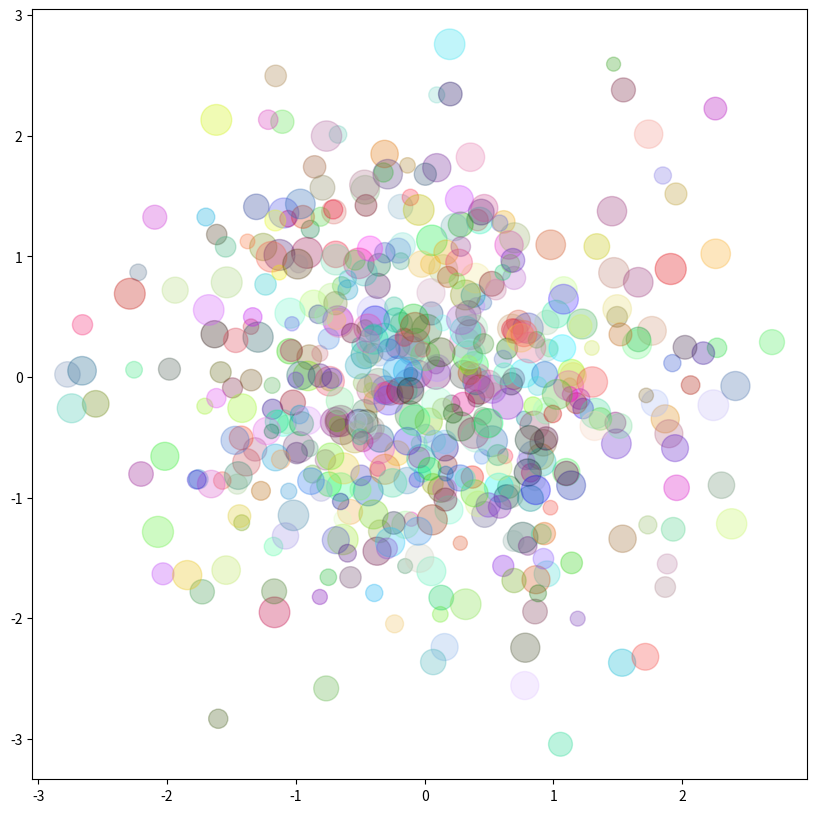

Python code for this plot:
import matplotlib.pyplot as plt
import numpy as np

np.random.seed(0)

n_data = 500
x_data = np.random.normal(0,1,(n_data,))
y_data = np.random.normal(0,1,(n_data,))
#scatter
s_arr = np.random.uniform(100,500,n_data)
#color
c_arr = [np.random.uniform(0,1,3)
          for _ in range(n_data)]

fig, ax = plt.subplots(figsize=(10,10))
"""
ax.scatter(x_data, y_data,
          s=s_arr,c=c_arr)
"""
ax.scatter(x_data,y_data,
           s=s_arr,
           c=c_arr,
           alpha=0.3)
plt.show()
